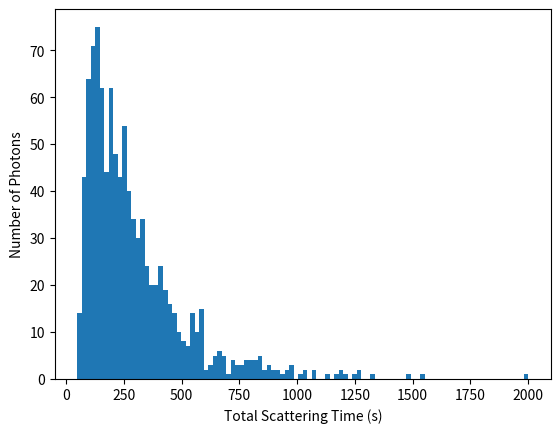

The script that saved this image:
from __future__ import division
from math import*
from numpy import*
import numpy as np
import random
from matplotlib import pyplot as plt

a=3*10**10     #m      semimajor x axis 
b=10**10       #m    semiminor z axis axis
c=b            #m   semininor y axis

alpha = 0.1
Lambda = alpha* a  #R/T #Mean Free Path


nph=10**3
TimeS=np.empty(nph)

for p in range(nph):
    Phi = np.pi/2 #np.arccos((np.random.rand()*2)-1)
    Theta = np.pi/2  #np.random.rand()*2*pi

    #outer radii
    X=a*np.outer(np.cos(Theta),np.sin(Phi))
    Z=b*np.outer(np.sin(Theta),np.sin(Phi))
    Y=c*np.outer(np.ones(np.size(Phi)),np.cos(Phi))

    R=(X**2+Y**2+Z**2)**(1/2)
    
    i=1
    D=0
    x=0
    y=0
    z=0

    
    C=3.0*10**8 #m/s

    Time=0
    TimeT=0

    while D < R:
        Theta=np.random.rand()*2*pi
        Phi=np.arccos((np.random.rand()*2)-1)

        d=Lambda*np.random.rand()

        x=x+d*cos(Theta)*sin(Phi)
        y=y+d*sin(Theta)*sin(Phi)
        z=z+d*cos(Phi)

        D=(x**2+y**2+z**2)**(1/2)

        ThetaC=np.arccos(x/D)
        PhiC= np.arcsin(x/D)
        
        #Radius for comparision
        X=a*np.outer(np.cos(ThetaC),np.sin(PhiC))
        Z=b*np.outer(np.sin(ThetaC),np.sin(PhiC))
        Y=c*np.outer(np.ones(np.size(PhiC)),np.cos(PhiC))

        R=(X**2+Y**2+Z**2)**(1/2)


        Time=(d/C)                                  #Time per scatter displacement
        TimeT=TimeT+Time                            #Total Time of photon motion

        i+=1

    Rd=D-R                                          #Distance traveled after leaving the star 
    TimeS[p]=(TimeT-(Rd/C))                         #Total time of photon motion while in the star   
    #print "Number of Scatters: " +str(i)

        
plt.hist(TimeS,align='mid', bins=100)
plt.ylabel('Number of Photons')
plt.xlabel('Total Scattering Time (s)')
plt.show()

